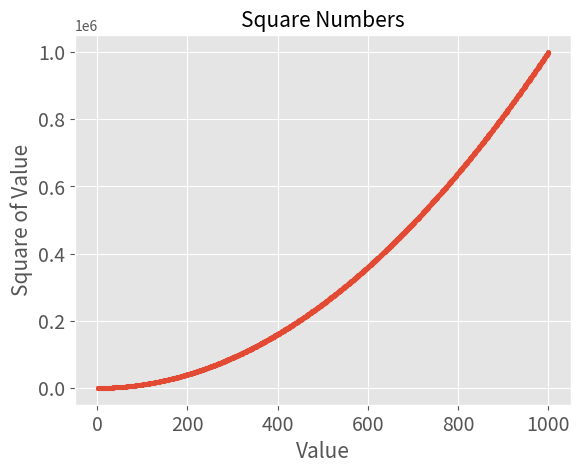

Generate this figure with matplotlib:
import matplotlib.pyplot as plt
x_values = range(1,1001)
y_values = [x**2 for x in x_values]
plt.style.use('ggplot')
fig, ax = plt.subplots()
ax.scatter(x_values,y_values, s= 10)
#Set the range for each axis.
ax.set_title("Square Numbers", fontsize = 15)
ax.set_xlabel("Value",fontsize = 15)
ax.set_ylabel("Square of Value", fontsize = 15)
#Set size of trick labels.
ax.tick_params(labelsize = 14)
'''ax.axis([0, 1100, 0, 1_100_000])'''# [xmin, xmax, ymin, ymax]
plt.show()
